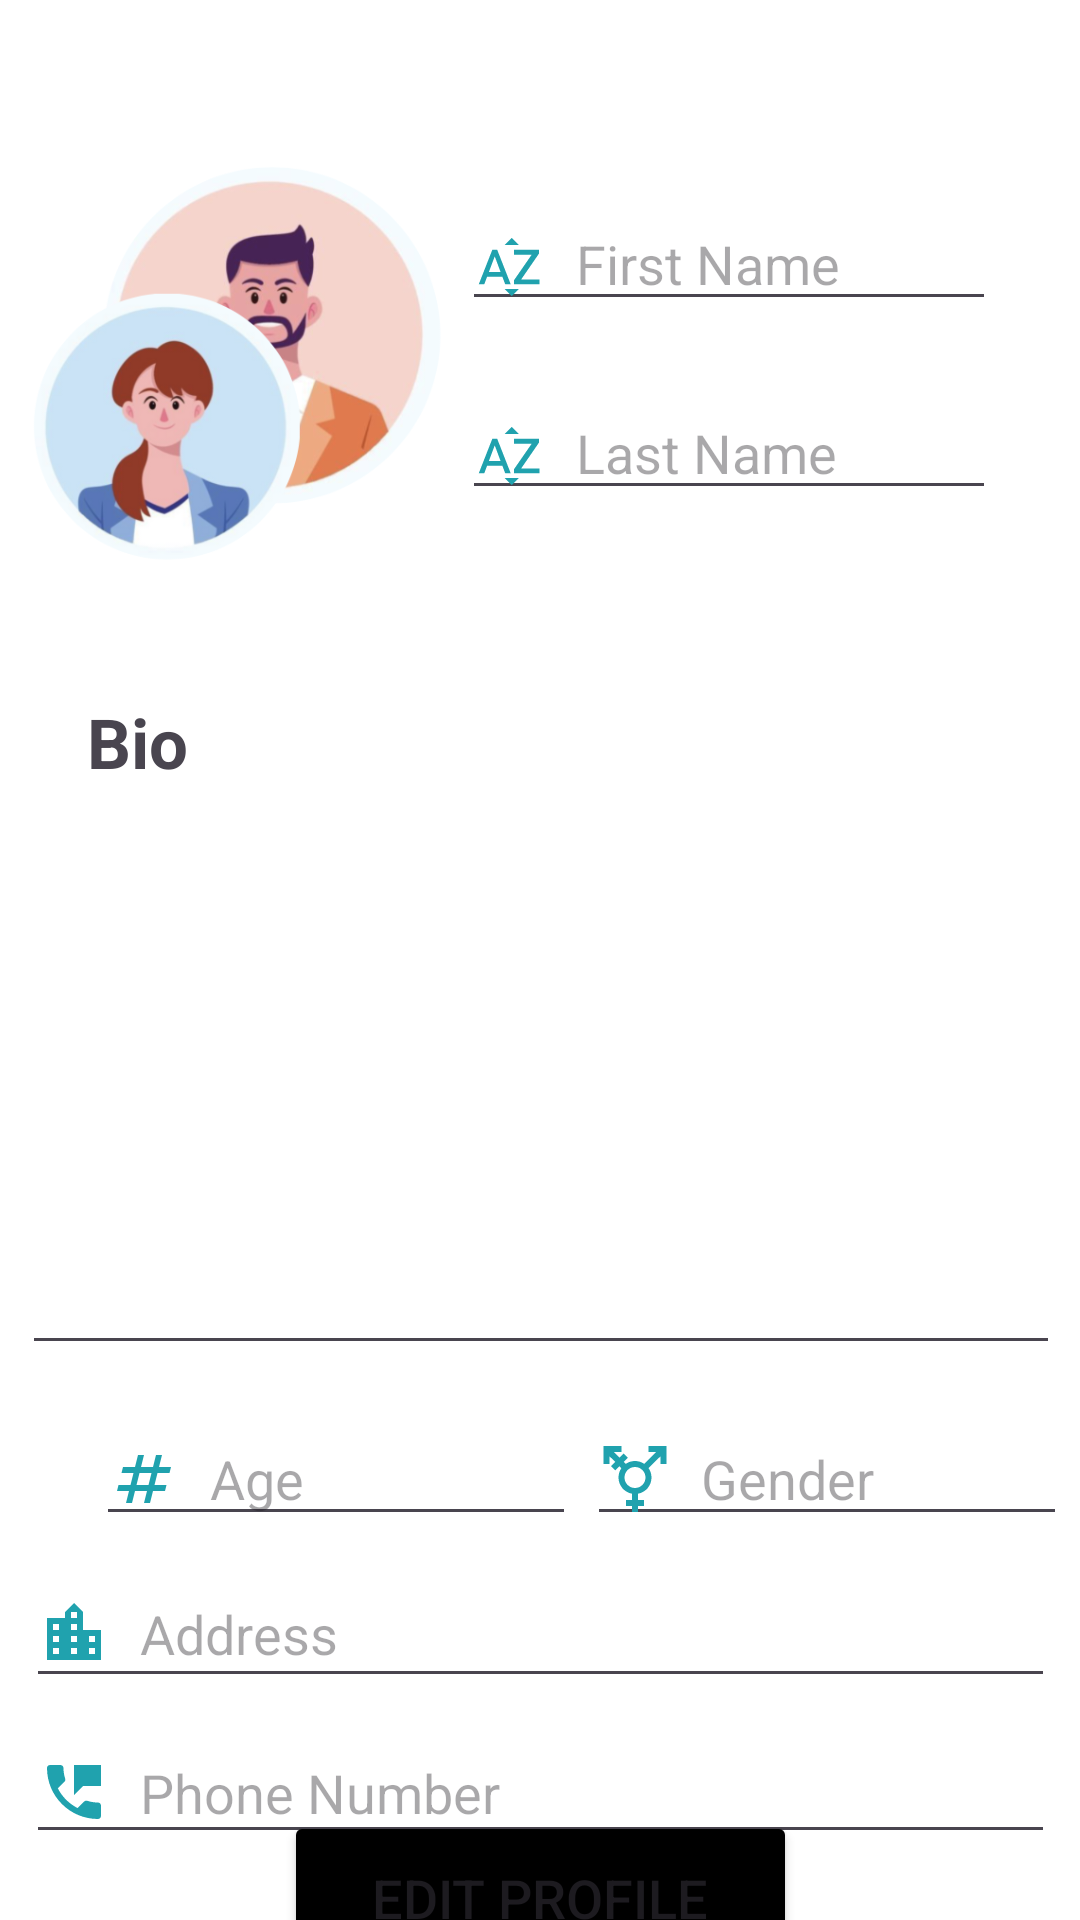

The Android layout XML behind this screen, and the referenced resources:
<!-- AndroidManifest.xml: application theme Theme.FriendFlow -->
<!-- res/layout/activity_create.xml -->
<?xml version="1.0" encoding="utf-8"?>
<androidx.constraintlayout.widget.ConstraintLayout xmlns:android="http://schemas.android.com/apk/res/android"
    xmlns:app="http://schemas.android.com/apk/res-auto"
    xmlns:tools="http://schemas.android.com/tools"
    android:id="@+id/one"
    android:layout_width="match_parent"
    android:layout_height="match_parent"
    android:background="#ffffff"
    tools:context=".CreateActivity">


    <EditText

        android:id="@+id/bio"
        android:layout_width="346dp"
        android:layout_height="179dp"
        android:layout_marginTop="16dp"
        app:layout_constraintEnd_toEndOf="parent"
        app:layout_constraintHorizontal_bias="0.523"
        app:layout_constraintStart_toStartOf="parent"
        app:layout_constraintTop_toBottomOf="@+id/textView3" />

    <EditText
        android:id="@+id/gender"
        android:layout_width="160dp"
        android:layout_height="41dp"
        android:layout_marginTop="16dp"
        android:drawableLeft="@drawable/baseline_transgender_24"
        android:drawablePadding="10dp"
        android:hint="Gender"
        app:layout_constraintEnd_toEndOf="parent"
        app:layout_constraintHorizontal_bias="0.457"
        app:layout_constraintStart_toEndOf="@+id/age"
        app:layout_constraintTop_toBottomOf="@+id/bio" />

    <TextView
        android:id="@+id/textView3"
        android:layout_width="68dp"
        android:layout_height="28dp"
        android:layout_marginTop="40dp"
        android:text="Bio"
        android:textSize="23sp"
        android:textStyle="bold"
        app:layout_constraintEnd_toEndOf="parent"
        app:layout_constraintHorizontal_bias="0.099"
        app:layout_constraintStart_toStartOf="parent"
        app:layout_constraintTop_toBottomOf="@+id/imageButton" />

    <EditText
        android:id="@+id/fname"
        android:layout_width="178dp"
        android:layout_height="39dp"
        android:layout_marginTop="68dp"
        android:layout_marginEnd="28dp"
        android:drawableLeft="@drawable/baseline_sort_by_alpha_24"
        android:drawablePadding="10dp"
        android:hint="First Name"
        app:layout_constraintEnd_toEndOf="parent"
        app:layout_constraintTop_toTopOf="parent" />

    <EditText
        android:id="@+id/lname"
        android:layout_width="178dp"
        android:layout_height="39dp"
        android:layout_marginTop="24dp"
        android:layout_marginEnd="28dp"
        android:drawableLeft="@drawable/baseline_sort_by_alpha_24"
        android:drawablePadding="10dp"
        android:hint="Last Name"
        app:layout_constraintEnd_toEndOf="parent"
        app:layout_constraintTop_toBottomOf="@+id/fname" />

    <EditText
        android:id="@+id/age"
        android:layout_width="160dp"
        android:layout_height="41dp"
        android:layout_marginStart="32dp"
        android:layout_marginTop="16dp"
        android:drawableLeft="@drawable/baseline_numbers_24"
        android:drawablePadding="10dp"
        android:hint="Age"
        app:layout_constraintStart_toStartOf="parent"
        app:layout_constraintTop_toBottomOf="@+id/bio" />

    <androidx.appcompat.widget.AppCompatImageView
        android:id="@+id/imageButton"
        android:layout_width="147dp"
        android:layout_height="144dp"
        android:layout_marginTop="48dp"
        app:layout_constraintEnd_toStartOf="@+id/fname"
        app:layout_constraintHorizontal_bias="0.603"
        app:layout_constraintStart_toStartOf="parent"
        app:layout_constraintTop_toTopOf="parent"
        app:srcCompat="@drawable/dp" />

    <androidx.appcompat.widget.AppCompatImageView
        android:id="@+id/imageButton1"
        android:layout_width="56dp"
        android:layout_height="50dp"
        android:layout_marginTop="136dp"
        app:layout_constraintBottom_toTopOf="@+id/bio"
        app:layout_constraintEnd_toStartOf="@+id/fname"
        app:layout_constraintHorizontal_bias="0.818"
        app:layout_constraintStart_toStartOf="parent"
        app:layout_constraintTop_toTopOf="parent"
        app:layout_constraintVertical_bias="0.0"
        app:srcCompat="@drawable/baseline_add_a_photo_24" />

    <EditText
        android:id="@+id/adrs"
        android:layout_width="343dp"
        android:layout_height="46dp"
        android:layout_marginTop="8dp"
        android:drawableLeft="@drawable/baseline_location_city_24"
        android:drawablePadding="10dp"
        android:ems="10"
        android:hint="Address"
        android:inputType="textPostalAddress"
        app:layout_constraintEnd_toEndOf="parent"
        app:layout_constraintHorizontal_bias="0.514"
        app:layout_constraintStart_toStartOf="parent"
        app:layout_constraintTop_toBottomOf="@+id/gender" />

    <EditText
        android:id="@+id/phone"
        android:layout_width="343dp"
        android:layout_height="44dp"
        android:layout_marginTop="8dp"
        android:drawableLeft="@drawable/baseline_perm_phone_msg_24"
        android:drawablePadding="10dp"
        android:ems="10"
        android:hint="Phone Number"
        android:inputType="phone"
        app:layout_constraintEnd_toEndOf="parent"
        app:layout_constraintHorizontal_bias="0.514"
        app:layout_constraintStart_toStartOf="parent"
        app:layout_constraintTop_toBottomOf="@+id/adrs" />

    <Button
        android:id="@+id/button5"
        android:layout_width="171dp"
        android:layout_height="58dp"
        android:backgroundTint="@color/black"
        android:text="Edit Profile"
        android:textSize="18sp"
        app:layout_constraintBottom_toBottomOf="parent"
        app:layout_constraintEnd_toEndOf="parent"
        app:layout_constraintStart_toStartOf="parent"
        app:layout_constraintTop_toBottomOf="@+id/phone"
        app:layout_constraintVertical_bias="0.403" />

    <com.google.android.material.bottomnavigation.BottomNavigationView
        android:id="@+id/nav"
        android:layout_width="wrap_content"
        android:layout_height="wrap_content"
        android:background="@color/white"
        app:labelVisibilityMode="labeled"
        app:layout_constraintBottom_toBottomOf="parent"
        app:layout_constraintEnd_toEndOf="parent"
        app:layout_constraintHorizontal_bias="0.498"
        app:layout_constraintStart_toStartOf="parent"
        app:layout_constraintTop_toBottomOf="@+id/button5"
        app:layout_constraintVertical_bias="1.0"
        app:menu="@menu/menu"/>


</androidx.constraintlayout.widget.ConstraintLayout>
<!-- resources referenced by this layout -->
<resources>
  <color name="black">#FF000000</color>
  <color name="white">#FFFFFFFF</color>
  <!-- drawable baseline_location_city_24 (drawable) -->
  <vector android:height="24dp" android:tint="#20A2AE"
      android:viewportHeight="24" android:viewportWidth="24"
      android:width="24dp" xmlns:android="http://schemas.android.com/apk/res/android">
      <path android:fillColor="@android:color/white" android:pathData="M15,11L15,5l-3,-3 -3,3v2L3,7v14h18L21,11h-6zM7,19L5,19v-2h2v2zM7,15L5,15v-2h2v2zM7,11L5,11L5,9h2v2zM13,19h-2v-2h2v2zM13,15h-2v-2h2v2zM13,11h-2L11,9h2v2zM13,7h-2L11,5h2v2zM19,19h-2v-2h2v2zM19,15h-2v-2h2v2z"/>
  </vector>
  <!-- drawable baseline_numbers_24 (drawable) -->
  <vector android:height="24dp" android:tint="#20A2AE"
      android:viewportHeight="24" android:viewportWidth="24"
      android:width="24dp" xmlns:android="http://schemas.android.com/apk/res/android">
      <path android:fillColor="@android:color/white" android:pathData="M20.5,10L21,8h-4l1,-4h-2l-1,4h-4l1,-4h-2L9,8H5l-0.5,2h4l-1,4h-4L3,16h4l-1,4h2l1,-4h4l-1,4h2l1,-4h4l0.5,-2h-4l1,-4H20.5zM13.5,14h-4l1,-4h4L13.5,14z"/>
  </vector>
  <!-- drawable baseline_perm_phone_msg_24 (drawable) -->
  <vector android:height="24dp" android:tint="#20A2AE"
      android:viewportHeight="24" android:viewportWidth="24"
      android:width="24dp" xmlns:android="http://schemas.android.com/apk/res/android">
      <path android:fillColor="@android:color/white" android:pathData="M20,15.5c-1.25,0 -2.45,-0.2 -3.57,-0.57 -0.35,-0.11 -0.74,-0.03 -1.02,0.24l-2.2,2.2c-2.83,-1.44 -5.15,-3.75 -6.59,-6.58l2.2,-2.21c0.28,-0.27 0.36,-0.66 0.25,-1.01C8.7,6.45 8.5,5.25 8.5,4c0,-0.55 -0.45,-1 -1,-1H4c-0.55,0 -1,0.45 -1,1 0,9.39 7.61,17 17,17 0.55,0 1,-0.45 1,-1v-3.5c0,-0.55 -0.45,-1 -1,-1zM12,3v10l3,-3h6V3h-9z"/>
  </vector>
  <!-- drawable baseline_sort_by_alpha_24 (drawable) -->
  <vector android:height="24dp" android:tint="#20A2AE"
      android:viewportHeight="24" android:viewportWidth="24"
      android:width="24dp" xmlns:android="http://schemas.android.com/apk/res/android">
      <path android:fillColor="@android:color/white" android:pathData="M14.94,4.66h-4.72l2.36,-2.36zM10.25,19.37h4.66l-2.33,2.33zM6.1,6.27L1.6,17.73h1.84l0.92,-2.45h5.11l0.92,2.45h1.84L7.74,6.27L6.1,6.27zM4.97,13.64l1.94,-5.18 1.94,5.18L4.97,13.64zM15.73,16.14h6.12v1.59h-8.53v-1.29l5.92,-8.56h-5.88v-1.6h8.3v1.26l-5.93,8.6z"/>
  </vector>
  <!-- drawable baseline_transgender_24 (drawable) -->
  <vector android:height="24dp" android:tint="#20A2AE"
      android:viewportHeight="24" android:viewportWidth="24"
      android:width="24dp" xmlns:android="http://schemas.android.com/apk/res/android">
      <path android:fillColor="@android:color/white" android:pathData="M12,8c1.93,0 3.5,1.57 3.5,3.5S13.93,15 12,15s-3.5,-1.57 -3.5,-3.5S10.07,8 12,8zM16.53,8.38l3.97,-3.96V7h2V1h-6v2h2.58l-3.97,3.97C14.23,6.36 13.16,6 12,6c-1.16,0 -2.23,0.36 -3.11,0.97L8.24,6.32l1.41,-1.41L8.24,3.49L6.82,4.9L4.92,3H7.5V1h-6v6h2V4.42l1.91,1.9L3.99,7.74l1.41,1.41l1.41,-1.41l0.65,0.65C6.86,9.27 6.5,10.34 6.5,11.5c0,2.7 1.94,4.94 4.5,5.41L11,19H9v2h2v2h2v-2h2v-2h-2l0,-2.09c2.56,-0.47 4.5,-2.71 4.5,-5.41C17.5,10.34 17.14,9.27 16.53,8.38z"/>
  </vector>
  <!-- drawable dp: png bitmap (drawable, 140137 bytes) -->
  <style name="Theme.FriendFlow" parent="Base.Theme.FriendFlow" />
  <style name="Base.Theme.FriendFlow" parent="Theme.Material3.DayNight.NoActionBar">
          
          
          <item name="colorPrimary">@color/ocean</item>
      </style>
  <color name="ocean">#20A2AE</color>
</resources>
